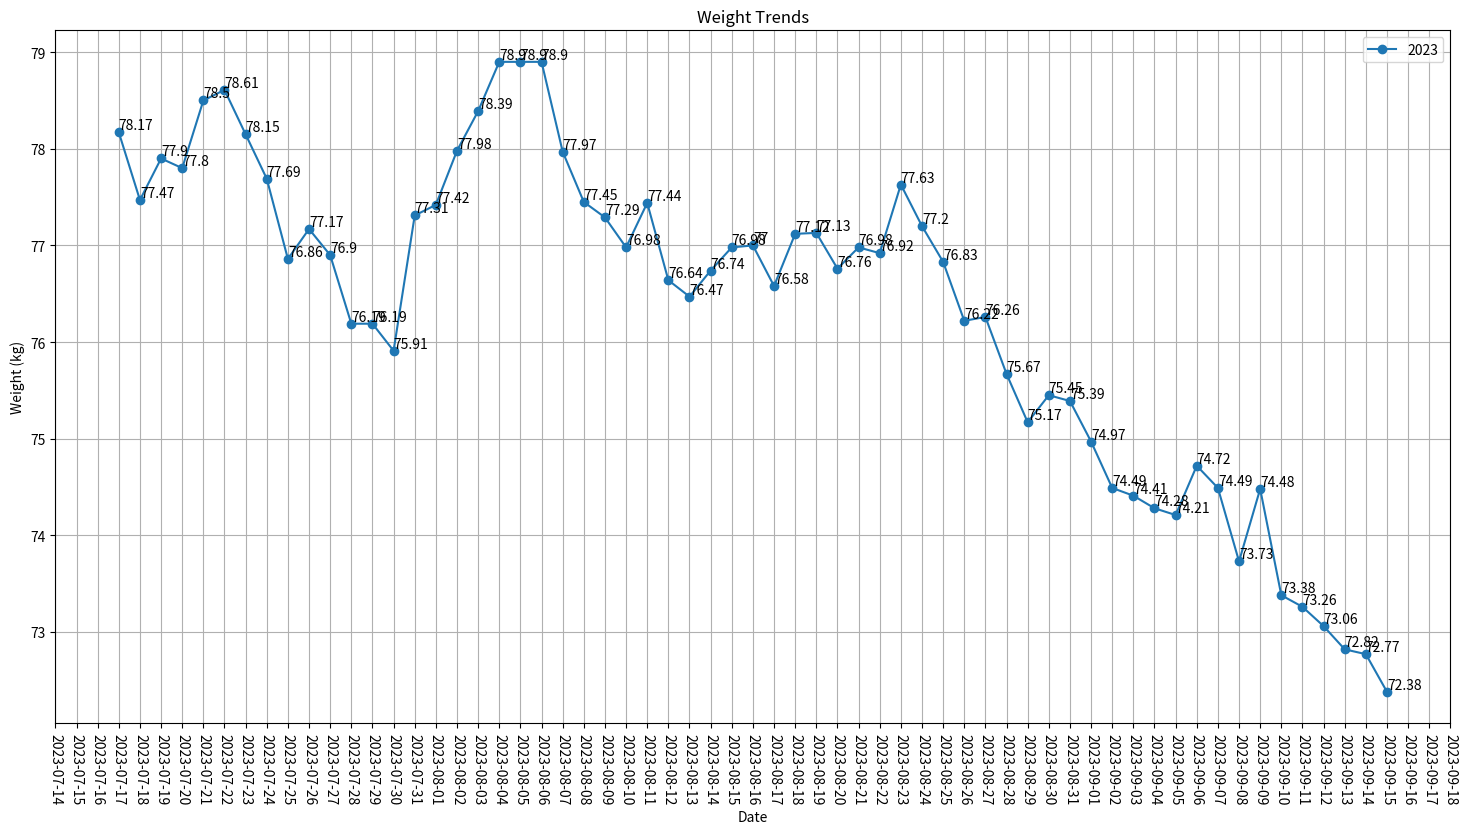

The script that saved this image:
import matplotlib.pyplot as plt
from datetime import datetime, timedelta
import matplotlib.dates as mdates
# 从pyplot导入MultipleLocator类，这个类用于设置刻度间隔
from matplotlib.pyplot import MultipleLocator
# x轴范围滑动条
from matplotlib.widgets import RangeSlider

# 7月的数据是7.17~7.31（15天）
weight202307 = [78.17, 77.47, 77.9, 77.8, 78.5, 78.61, 78.15,
                77.69, 76.86, 77.17, 76.9, 76.19, 76.19, 75.91, 77.31]
# 8月的数据是8.1~8.31（31天）
weight202308 = [77.42, 77.98, 78.39, 78.90, 78.90, 78.90, 77.97, 77.45, 77.29, 76.98, 77.44, 76.64, 76.47, 76.74,
                76.98, 77, 76.58, 77.12, 77.13, 76.76, 76.98, 76.92, 77.63, 77.20, 76.83, 76.22, 76.26, 75.67, 75.17, 75.45, 75.39]
# 9月的数据是9.1~9.15 （15天）
weight202309 = [74.97, 74.49, 74.41, 74.28, 74.21, 74.72,
                74.49, 73.73, 74.48, 73.38, 73.26, 73.06, 72.82, 72.77, 72.38]


# 按月数据绘制多个折线图
def draw_lines_by_month():

    x = list(range(1, 32))

    # 利用切片使用列表切片操作可以非常方便地获取列表的子集，
    # 语法，list[start:end:step]，包含start，不包含end，都可省略，start默认0,end默认列表尾，step默认1。

    # 7月份的数据是14号到31号，所以显示的内容是x轴31天的切片 [31-7月数据长度，31]
    plt.plot(x[(len(x) - len(weight202307)):],
             weight202307, label='weight202307')
    plt.plot(x[:len(weight202308)], weight202308, label='weight202308')
    # 9月份的数据是1号到15号，所以显示的内容是x轴31天的切片 [0,9月数据长度]
    plt.plot(x[:len(weight202309)], weight202309, label='weight202309')

    # 添加数据文本
    # 7月在月末，文本显示从知道日期开始
    for i in range(len(weight202307)):
        plt.text(x[i+(len(x) - len(weight202307))], weight202307[i], str(
            weight202307[i]), ha='center', va='bottom')
    # 8月数据完整，一一对应即可
    for i in range(len(x)):
        plt.text(x[i], weight202308[i], str(
            weight202308[i]), ha='center', va='bottom')
    # 9月在月头，从头开始即可
    for i in range(len(weight202309)):
        plt.text(x[i], weight202309[i], str(
            weight202309[i]), ha='center', va='bottom')

    # 添加图例
    plt.legend()

    # 设置标题和轴标签
    plt.title('Weight Trends')
    plt.xlabel('Time (day)')
    plt.ylabel('Weight (kg)')

    # 设置x轴步进
    x_ticks = list(range(1, 32, 1))
    plt.xticks(x_ticks)

    # 展示图形
    plt.show()


# 所有数据绘制一条折线图
def draw_one_line():

    # 日期数据
    start_date = datetime(2023, 7, 17)  # 开始日期
    end_date = datetime(2023, 9, 15)  # 结束日期
    days = (end_date - start_date).days + 1  # 总天数

    # x轴为日期序列
    x = [start_date + timedelta(days=i) for i in range(days)]
    # y轴为对应数据
    y = weight202307 + weight202308 + weight202309

    """
    把x轴显示的内容缩小到step为1
    """
    # ax为两条坐标轴的实例
    # ax = plt.gca()

    # 修改图表尺寸为指定（单位英寸）
    fig, ax = plt.subplots(figsize=(18, 9))
    # 自动格式化日期
    ax.xaxis.set_major_formatter(mdates.DateFormatter('%Y-%m-%d'))
    # 把x轴的主刻度设置为1的倍数
    ax.xaxis.set_major_locator(MultipleLocator(1))
    # 自动绘制刻度的话显示的可能比较分散，不好看
    # ax.xaxis.set_major_locator(mdates.AutoDateLocator())

    # 在折线图上显示数值
    for i in range(len(x)):
        # 每个点都展示数据
        plt.text(
            x[i],
            y[i],
            str(y[i]),
            ha='left',
            va='bottom'
        )

        # 控制间隔一个点展示数据
        # if i % 2 == 0:
        #     plt.text(x[i], y[i], str(y[i]), ha='center', va='bottom')

    # 绘制折线图
    plt.plot(x, y, marker='o', label='2023')  # 使用圆形标记

    # x轴y轴以及标题的名称
    plt.xlabel('Date')
    plt.ylabel('Weight (kg)')
    plt.title('Weight Trends')

    # 绘制图例
    plt.legend()
    # 设置x轴刻度的旋转角度
    plt.xticks(rotation=270)
    # 显示网格线
    plt.grid(True)

    plt.rcParams['figure.figsize'] = [18, 6]  # 宽度为 8 英寸，高度为 6 英寸

    # 保存为图片文件
    plt.savefig('weight_trend_20230717-202230915.png', dpi=300)

    plt.show()


# 所有数据绘制一条折线图，并带有滑块
def draw_one_line_with_range_slider():
    # 日期数据
    start_date = datetime(2023, 7, 17)  # 开始日期
    end_date = datetime(2023, 9, 15)  # 结束日期
    days = (end_date - start_date).days + 1  # 总天数

    # 生成日期序列
    x = [start_date + timedelta(days=i) for i in range(days)]
    # 对应的数值
    y = weight202307 + weight202308 + weight202309

    # 创建子图
    fig, ax = plt.subplots()

    # 调整子图位置
    plt.subplots_adjust(bottom=0.25)

    # 绘制折线图并保存返回值
    line, = ax.plot(x, y, '.-', label='2023')

    # 绘制x、y轴、标题文字和图例
    plt.xlabel('Date')
    plt.ylabel('Weight (kg)')
    plt.title('Weight Trends')
    plt.legend()
    # x轴标签文字旋转角度
    plt.xticks(rotation=270)
    # 显示网格
    plt.grid(True)

    # 自动格式化日期和定位刻度
    ax.xaxis.set_major_formatter(mdates.DateFormatter('%Y-%m-%d'))
    # 把x轴的主刻度设置为1的倍数
    ax.xaxis.set_major_locator(MultipleLocator(1))
    # 自动绘制刻度的话显示的可能比较分散，不好看
    # ax.xaxis.set_major_locator(mdates.AutoDateLocator())

    # 定义滑动条的位置和尺寸的坐标轴对象。它是一个列表 [left, bottom, width, height]，
    # 其中 (left, bottom) 是滑动条的左下角坐标，width 和 height 是滑动条的宽度和高度比例。
    ax_slider = plt.axes([0.1, 0.05, 0.8, 0.04])

    slider = RangeSlider(
        ax_slider,
        'Range',  # 滑动条的描述文本，显示在滑动条旁边。
        0,  # 滑动条的最小值。
        len(x)-1,  # 滑动条的最大值。
        valinit=[10, len(x)-1],  # 定义滑动条的初始值。
        valstep=1,  # 滑动条的步长。
    )

    # 更新图表函数，根据滑动条的值更新显示范围
    # val 为当前滑块的范围，值类似(10,39)，就是下面的slider.val用于取值
    def update_chart(val):
        # 获取范围滑动条的起始值，并将其转换为整数类型。这将用于切片 x 和 y 的值。
        start_index = int(slider.val[0])
        # 获取范围滑动条的结束值，并将其转换为整数类型。同样，这将用于切片 x 和 y 的值。
        end_index = int(slider.val[1])
        # 根据新的索引范围更新绘图对象 line 的数据。这将重新绘制图形，显示范围滑动条所选择的数据范围。
        line.set_data(x[start_index:end_index+1], y[start_index:end_index+1])
        # 重新计算坐标轴的数据限制。这将确保绘图的数据范围正确显示在坐标轴上。
        ax.relim()
        # 自动调整坐标轴的视图范围，以适应更新后的数据范围。
        ax.autoscale_view()

        # 清除已添加的标签
        for annotation in ax.texts:
            annotation.remove()

        # 添加文本标签
        for i in range(start_index, end_index+1):
            ax.annotate(
                str(y[i]),  # 要显示的文本内容。可以是字符串或任何可转换为字符串的对象。
                (x[i], y[i]),  # 要注释的点的坐标，即文本注释的目标位置。它是一个二元组 (x, y)，表示水平和垂直坐标。
                # 文本注释的偏移量。它是一个二元组 (x, y)，表示相对于注释点的水平和垂直方向上的偏移距离。
                xytext=(0, 10),
                textcoords='offset points')  # 文本注释的坐标系统。默认值为 'offset points'，表示偏移量是以点为单位。其他可选值包括 'data'（使用数据坐标系）和 'axes fraction'（使用轴坐标系）等。

        # 启动绘图的命令。该命令将在交互式模式下使用，并且它告诉 matplotlib 在必要时重新绘制已更改的对象。
        fig.canvas.draw_idle()

    # 在一开始就调用一次，以便初始化是就展示描点上方文本
    update_chart((0, len(x)-1))
    # 在滑块变动时及时更新显示的文字
    slider.on_changed(update_chart)

    plt.show()


"""
绘制两个月的体重变化折线图
"""
if __name__ == '__main__':
    # draw_lines_by_month()
    draw_one_line()
    # draw_one_line_with_range_slider()
